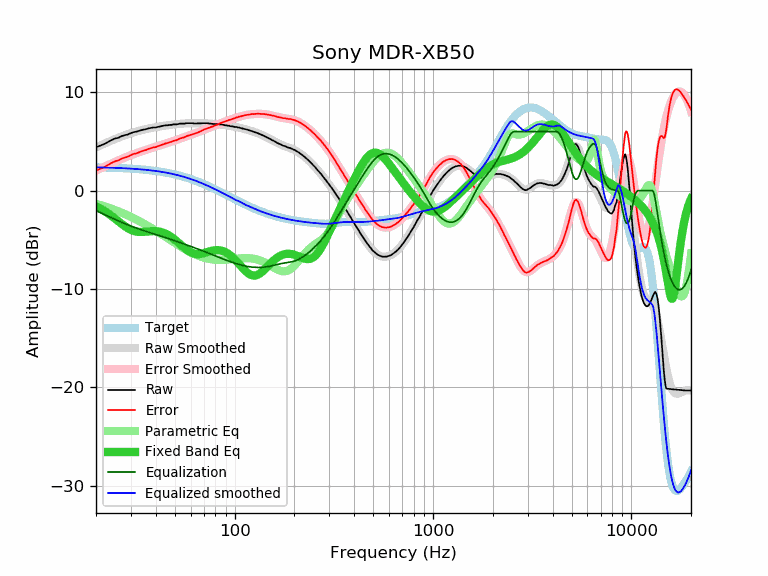

Values plotted in this chart, from the file beside it:
frequency, raw, error, smoothed, error_smoothed, equalization, parametric_eq, equalized_raw, equalized_smoothed, target
20, 4.41, 2.04, 4.40, 2.04, -2.04, -1.61, 2.38, 2.37, 2.37
21, 4.57, 2.21, 4.59, 2.23, -2.23, -1.83, 2.34, 2.36, 2.36
22, 4.73, 2.38, 4.77, 2.42, -2.42, -2.06, 2.31, 2.35, 2.35
23, 4.94, 2.60, 4.94, 2.60, -2.60, -2.32, 2.34, 2.34, 2.34
24, 5.15, 2.83, 5.10, 2.77, -2.77, -2.59, 2.38, 2.33, 2.33
25, 5.30, 2.99, 5.25, 2.94, -2.94, -2.86, 2.37, 2.32, 2.32
26, 5.38, 3.08, 5.39, 3.09, -3.09, -3.13, 2.29, 2.30, 2.30
27, 5.55, 3.27, 5.52, 3.23, -3.23, -3.39, 2.32, 2.29, 2.29
28, 5.64, 3.37, 5.64, 3.37, -3.37, -3.63, 2.28, 2.27, 2.27
29, 5.71, 3.46, 5.75, 3.49, -3.49, -3.83, 2.22, 2.26, 2.26
30, 5.85, 3.61, 5.84, 3.61, -3.61, -3.99, 2.25, 2.24, 2.24
31, 5.95, 3.73, 5.93, 3.71, -3.71, -4.10, 2.24, 2.22, 2.22
32, 5.99, 3.79, 6.02, 3.82, -3.82, -4.17, 2.18, 2.20, 2.20
33, 6.08, 3.90, 6.09, 3.91, -3.91, -4.20, 2.17, 2.18, 2.18
34, 6.16, 4.01, 6.16, 4.00, -4.00, -4.21, 2.16, 2.16, 2.16
35, 6.21, 4.08, 6.22, 4.08, -4.08, -4.19, 2.13, 2.13, 2.13
36, 6.26, 4.15, 6.27, 4.17, -4.17, -4.17, 2.10, 2.11, 2.11
37, 6.34, 4.26, 6.33, 4.24, -4.24, -4.14, 2.10, 2.08, 2.08
38, 6.38, 4.33, 6.37, 4.32, -4.32, -4.13, 2.07, 2.06, 2.06
39, 6.42, 4.39, 6.42, 4.39, -4.39, -4.12, 2.03, 2.03, 2.03
40, 6.42, 4.42, 6.46, 4.46, -4.46, -4.12, 1.96, 2.00, 2.00
41, 6.48, 4.51, 6.50, 4.53, -4.53, -4.14, 1.96, 1.97, 1.97
42, 6.51, 4.58, 6.53, 4.59, -4.59, -4.18, 1.92, 1.94, 1.94
43, 6.57, 4.67, 6.56, 4.66, -4.66, -4.23, 1.91, 1.90, 1.90
44, 6.60, 4.73, 6.59, 4.72, -4.72, -4.30, 1.88, 1.87, 1.87
45, 6.64, 4.81, 6.62, 4.79, -4.79, -4.39, 1.85, 1.83, 1.83
46, 6.64, 4.84, 6.65, 4.85, -4.85, -4.49, 1.79, 1.80, 1.80
47, 6.68, 4.92, 6.68, 4.91, -4.91, -4.60, 1.77, 1.76, 1.76
48, 6.68, 4.96, 6.70, 4.98, -4.98, -4.72, 1.71, 1.72, 1.72
49, 6.73, 5.05, 6.72, 5.04, -5.04, -4.85, 1.69, 1.68, 1.68
50, 6.73, 5.09, 6.74, 5.10, -5.10, -4.99, 1.63, 1.64, 1.64
51, 6.73, 5.13, 6.76, 5.16, -5.16, -5.14, 1.57, 1.60, 1.60
52, 6.77, 5.22, 6.78, 5.22, -5.22, -5.29, 1.55, 1.56, 1.56
53, 6.81, 5.30, 6.79, 5.28, -5.28, -5.43, 1.53, 1.51, 1.51
54, 6.81, 5.34, 6.81, 5.34, -5.34, -5.58, 1.47, 1.47, 1.47
55, 6.81, 5.39, 6.82, 5.40, -5.40, -5.72, 1.42, 1.42, 1.42
56, 6.81, 5.44, 6.83, 5.45, -5.45, -5.86, 1.36, 1.38, 1.38
57, 6.86, 5.53, 6.84, 5.51, -5.51, -5.98, 1.36, 1.33, 1.33
58, 6.86, 5.58, 6.84, 5.56, -5.56, -6.09, 1.30, 1.28, 1.28
59, 6.86, 5.63, 6.85, 5.61, -5.61, -6.19, 1.25, 1.23, 1.23
60, 6.86, 5.68, 6.85, 5.67, -5.67, -6.27, 1.20, 1.18, 1.18
61, 6.86, 5.73, 6.85, 5.72, -5.72, -6.34, 1.15, 1.13, 1.13
62, 6.84, 5.76, 6.85, 5.77, -5.77, -6.39, 1.08, 1.08, 1.08
63, 6.82, 5.79, 6.85, 5.82, -5.82, -6.43, 1.00, 1.03, 1.03
64, 6.83, 5.85, 6.85, 5.87, -5.87, -6.45, 0.96, 0.98, 0.98
65, 6.83, 5.90, 6.85, 5.92, -5.92, -6.46, 0.91, 0.93, 0.93
66, 6.83, 5.96, 6.85, 5.97, -5.97, -6.46, 0.86, 0.88, 0.88
67, 6.83, 6.01, 6.85, 6.03, -6.03, -6.44, 0.81, 0.82, 0.82
68, 6.85, 6.08, 6.85, 6.08, -6.08, -6.42, 0.77, 0.77, 0.77
69, 6.86, 6.15, 6.85, 6.13, -6.13, -6.39, 0.73, 0.72, 0.72
70, 6.86, 6.20, 6.85, 6.18, -6.18, -6.35, 0.68, 0.66, 0.66
71, 6.86, 6.25, 6.84, 6.23, -6.23, -6.32, 0.63, 0.61, 0.61
72, 6.86, 6.31, 6.84, 6.28, -6.28, -6.28, 0.58, 0.55, 0.55
73, 6.84, 6.34, 6.83, 6.33, -6.33, -6.24, 0.51, 0.50, 0.50
74, 6.81, 6.37, 6.83, 6.38, -6.38, -6.20, 0.43, 0.45, 0.45
75, 6.81, 6.42, 6.82, 6.43, -6.43, -6.17, 0.39, 0.39, 0.39
76, 6.81, 6.48, 6.81, 6.47, -6.47, -6.14, 0.34, 0.34, 0.34
77, 6.79, 6.51, 6.80, 6.52, -6.52, -6.11, 0.28, 0.28, 0.28
78, 6.77, 6.54, 6.79, 6.56, -6.56, -6.09, 0.21, 0.23, 0.23
79, 6.77, 6.60, 6.78, 6.61, -6.61, -6.07, 0.17, 0.18, 0.18
... 553 more rows
